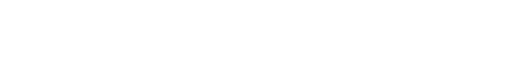
t = 0.00 s
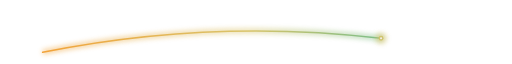
t = 0.75 s
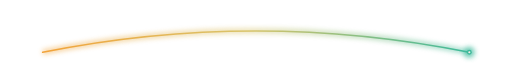
t = 1.50 s
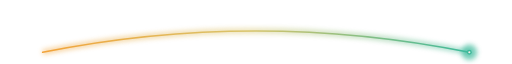
t = 2.10 s
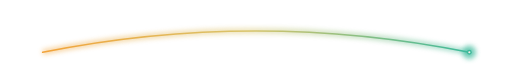
t = 3.00 s
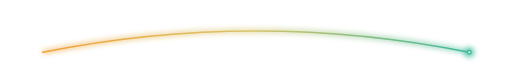
t = 3.60 s

The animated SVG that drew these frames (rendered in a browser with its animation timeline set to each time). Animation: 7 SMIL elements (animate=6,animateMotion=1); one cycle of 3.60 s, repeats indefinitely.

<svg xmlns="http://www.w3.org/2000/svg" viewBox="0 0 1920 240" width="1920" height="240"><title>OSME arc sweep</title><defs><linearGradient id="arcsweep-a" gradientUnits="userSpaceOnUse" x1="160" y1="0" x2="1760" y2="0"><stop offset="0" stop-color="#F2A33A"/><stop offset=".48" stop-color="#D9C46B"/><stop offset="1" stop-color="#3DBA9B"/></linearGradient><filter id="arcsweep-g" x="-50%" y="-50%" width="200%" height="200%"><feGaussianBlur stdDeviation="10"/></filter><filter id="arcsweep-gd" x="-50%" y="-50%" width="200%" height="200%"><feGaussianBlur stdDeviation="9"/></filter></defs><path d="M160 196 Q960 36 1760 196" fill="none" stroke="url(#arcsweep-a)" stroke-width="18" opacity=".55" filter="url(#arcsweep-g)" pathLength="1" stroke-dasharray="1 2" stroke-dashoffset="1"><animate attributeName="stroke-dashoffset" values="1;0" keyTimes="0;1" calcMode="spline" keySplines=".65 0 .35 1" begin="0s" dur="1.2s" fill="freeze"/></path><path d="M160 196 Q960 36 1760 196" fill="none" stroke="url(#arcsweep-a)" stroke-width="6" stroke-linecap="round" pathLength="1" stroke-dasharray="1 2" stroke-dashoffset="1"><animate attributeName="stroke-dashoffset" values="1;0" keyTimes="0;1" calcMode="spline" keySplines=".65 0 .35 1" begin="0s" dur="1.2s" fill="freeze"/></path><g opacity="0"><animate attributeName="opacity" values="0;1" keyTimes="0;1" calcMode="spline" keySplines=".2 .7 .2 1" begin="0s" dur="0.15s" fill="freeze"/><animateMotion path="M160 196 Q960 36 1760 196" keyPoints="0;1" keyTimes="0;1" calcMode="spline" keySplines=".65 0 .35 1" begin="0s" dur="1.2s" fill="freeze"/><circle r="20" fill="#F2A33A" opacity=".7" filter="url(#arcsweep-gd)"><animate attributeName="fill" values="#F2A33A;#D9C46B;#3DBA9B" keyTimes="0;.5;1" calcMode="spline" keySplines=".65 0 .35 1;.65 0 .35 1" begin="0s" dur="1.2s" fill="freeze"/><animate attributeName="r" values="20;30;20" dur="2.4s" begin="1.2s" repeatCount="indefinite" calcMode="spline" keySplines=".65 0 .35 1;.65 0 .35 1"/></circle><circle r="9" fill="#F2A33A"><animate attributeName="fill" values="#F2A33A;#D9C46B;#3DBA9B" keyTimes="0;.5;1" calcMode="spline" keySplines=".65 0 .35 1;.65 0 .35 1" begin="0s" dur="1.2s" fill="freeze"/></circle><circle r="4" fill="#F3EEE6"/></g></svg>
